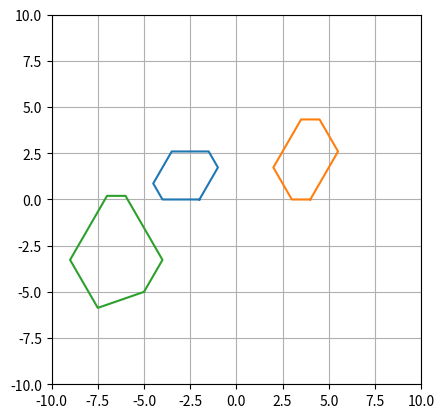

Reproduce this figure in Python.
from matplotlib import pyplot as plt
import math

plt.grid()
plt.gca().set_aspect("equal")
plt.axis([-10, 10, -10, 10])


def gen_hex(edges, angles, start):
    
    angles_rad = [math.radians(angle) for angle in angles ]
    a, b, c, d, e = edges[0], edges[1], edges[2], edges[3], edges[4]
    A, B, C, D, E = angles_rad[0], angles_rad[1], angles_rad[2], angles_rad[3], angles_rad[4]

    p = []

    p.append((start))
    p.append((p[0][0] + a * math.cos(math.pi - A), p[0][1] + a * math.sin(math.pi - A)))
    p.append((p[1][0] - b * math.cos(A + B - math.pi), p[1][1] + b * math.sin(A + B - math.pi)))
    p.append((p[2][0] - c * math.cos(A + B + C - math.pi * 2), p[2][1] + c * math.sin(A + B + C - math.pi * 2)))
    p.append((p[3][0] - d * math.cos(math.pi * 3 - (A + B + C + D)), p[3][1] - d * math.sin(math.pi * 3 - (A + B + C + D))))
    p.append((p[4][0] + e * math.cos(A + B + C + D + E - math.pi * 3), p[4][1] - e * math.sin(A + B + C + D + E - math.pi * 3)))

    x = []
    y = []
    for point in p:
        x.append(point[0])
        y.append(point[1])
    
    x.append(p[0][0])
    y.append(p[0][1])
    plt.plot(x, y)

    new_angles = [angle for angle in angles]
    new_angles[0] = angles[0] + math.degrees(math.atan((p[0][1] - p[5][1]) / (p[0][0] - p[5][0])))
    new_angles.append(720 - new_angles[0] - new_angles[1] - new_angles[2] - new_angles[3] - new_angles[4])
    
    new_edges = [edge for edge in edges]
    new_edges.append(math.sqrt((p[0][0] - p[5][0]) ** 2 + (p[0][1] - p[5][1]) ** 2))

    return p, new_angles, new_edges


def gen_type1_angles(): # a = d, B + C + D = 2pi
    angles_set = []

    for B in range(100, 161, 2):
        for C in range(100, 161, 2):
            D = 360 - B - C
            if D < 100:
                continue
            for E in range(100, 161, 2):
                for A in range(100, 161, 2):
                    F = 360 - E - A
                    if F < 100:
                        continue
                    
                    angles_set.append([A, B, C, D, E])
                    
    return angles_set
        


# def gen_type2(): # a = d, c = e, B + C + D = 2pi
#     pass


# def gen_type3(): # a = b, c = d, e = f, B = D = F = 2pi/3
#     pass


gen_hex([2, 1, 2, 2, 1], [120, 120, 120, 120, 120], (-2, 0))
gen_hex([3, 2, 1, 3, 2], [120, 120, 120, 120, 120], (4, 0))

points, angles, edges = gen_hex([2, 4, 1, 4, 3], [120, 120, 120, 120, 120], (-5, -5))
print(points, angles, edges)

plt.show()

# print(gen_type1_angles())